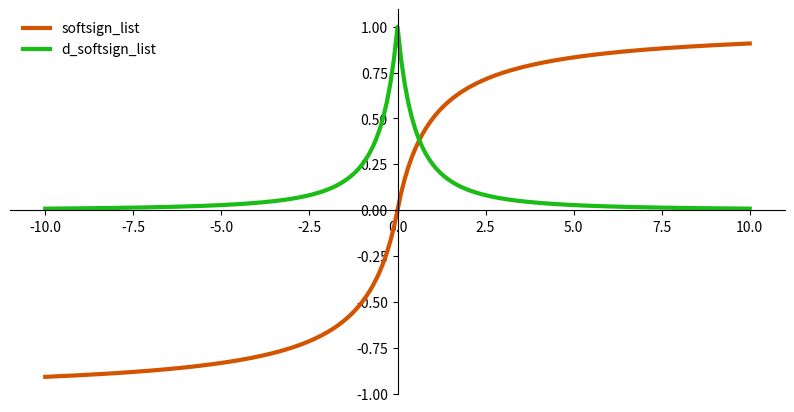

Write the Python code that produced this figure.
import numpy as np
import matplotlib.pyplot as plt


def plot_function_and_derivative(x, func, derivative):
    # setting the axes at the centre
    fig, ax = plt.subplots(figsize=(10, 5))
    ax.spines['left'].set_position('center')
    ax.spines['bottom'].set_position('zero')
    ax.spines['right'].set_color('none')
    ax.spines['top'].set_color('none')
    ax.xaxis.set_ticks_position('bottom')
    ax.yaxis.set_ticks_position('left')

    # plot the function
    ax.plot(x, func(x), color="#d35400", linewidth=3, label=func.__name__)
    ax.plot(x, derivative(x), color="#1abd15", linewidth=3, label=derivative.__name__)

    ax.legend(loc="upper left", frameon=False)
    plt.show()


def softsign(x):
    return x / (np.abs(x) + 1)


def softsign_derivative(x):
    return 1 / ((np.abs(x) + 1) ** 2)


def softsign_list(x_data):
    fx = [softsign(x) for x in x_data]
    return fx


def d_softsign_list(x_data):
    dfx = [softsign_derivative(x) for x in x_data]
    return dfx


x_data = list(range(-100, 100 + 1, 1))
x_data = [x / 10 for x in x_data]
plot_function_and_derivative(x_data, softsign_list, d_softsign_list)

x_list = list([-1, 0, 1])
x_softsign_list = softsign_list(x_list)
print([round(num, 2) for num in x_softsign_list])

x_list = list([-1, 0, 1])
x_gradient_list = d_softsign_list(softsign_list(x_list))
print([round(num, 2) for num in x_gradient_list])
